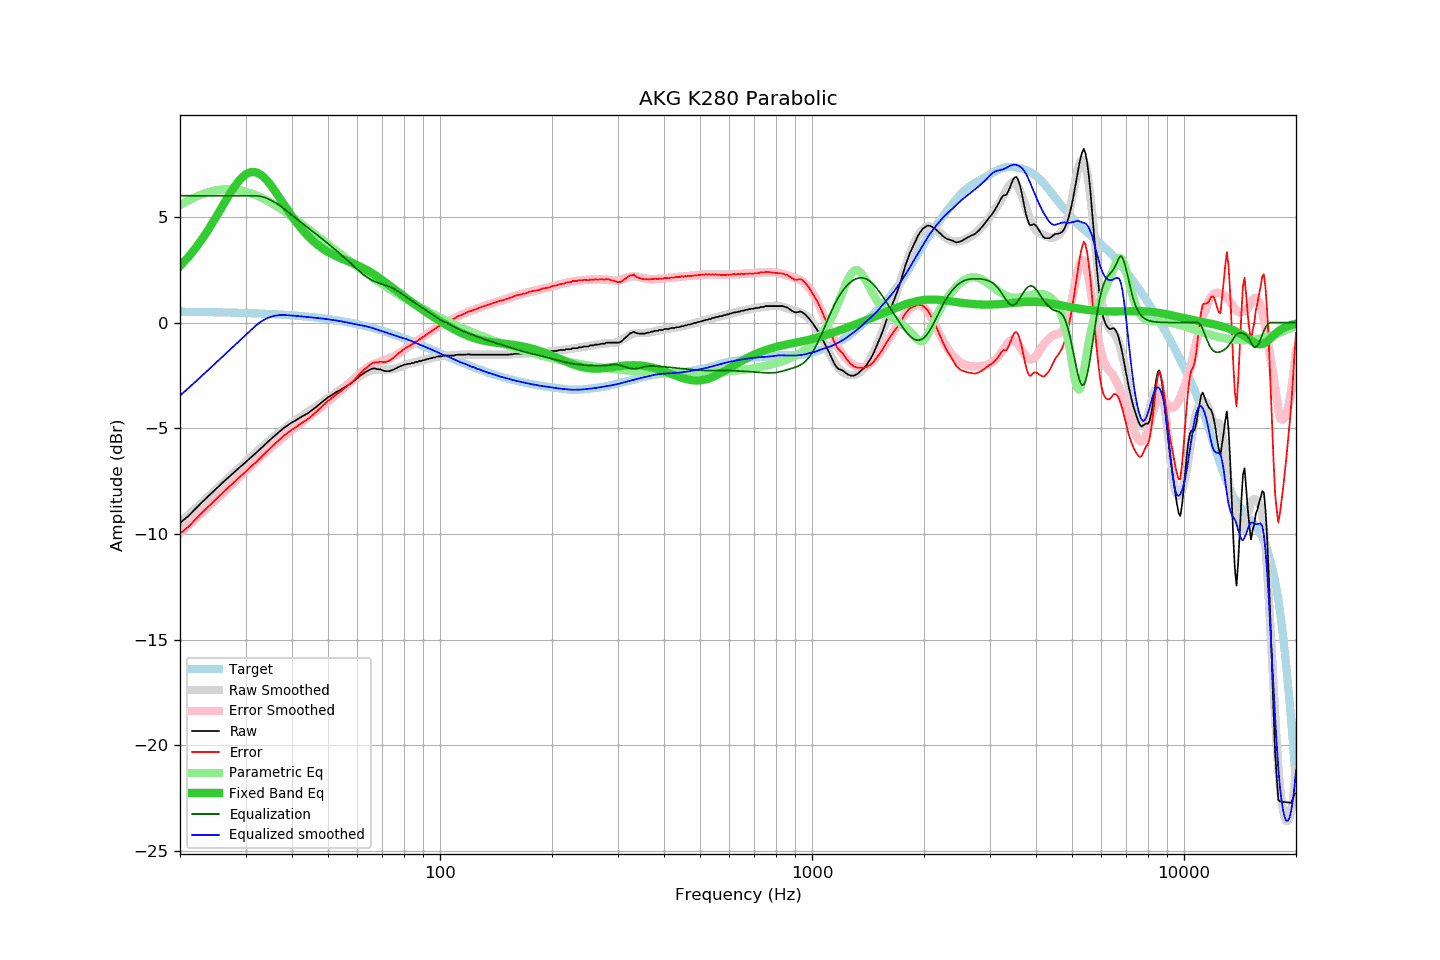

The table this chart was drawn from, first rows:
frequency, raw, error, smoothed, error_smoothed, equalization, parametric_eq, equalized_raw, equalized_smoothed, target
20, -9.47, -9.98, -9.46, -9.96, 6.00, 2.68, -3.47, -3.46, 0.51
21, -9.17, -9.68, -9.12, -9.62, 6.00, 3.08, -3.17, -3.12, 0.51
22, -8.81, -9.31, -8.80, -9.30, 6.00, 3.51, -2.81, -2.80, 0.50
23, -8.47, -8.97, -8.49, -8.98, 6.00, 3.98, -2.47, -2.49, 0.50
24, -8.16, -8.65, -8.19, -8.67, 6.00, 4.48, -2.16, -2.19, 0.49
25, -7.86, -8.35, -7.90, -8.37, 6.00, 4.99, -1.86, -1.90, 0.49
26, -7.58, -8.06, -7.61, -8.09, 6.00, 5.50, -1.58, -1.61, 0.48
27, -7.32, -7.80, -7.34, -7.81, 6.00, 5.99, -1.32, -1.34, 0.48
28, -7.07, -7.54, -7.08, -7.54, 6.00, 6.42, -1.07, -1.08, 0.47
29, -6.83, -7.29, -6.83, -7.28, 6.00, 6.77, -0.83, -0.83, 0.46
30, -6.61, -7.06, -6.59, -7.03, 6.00, 7.01, -0.61, -0.59, 0.45
31, -6.38, -6.82, -6.35, -6.79, 6.00, 7.12, -0.38, -0.35, 0.44
32, -6.17, -6.61, -6.14, -6.56, 6.00, 7.11, -0.17, -0.14, 0.44
33, -5.95, -6.38, -5.93, -6.34, 5.97, 6.99, 0.02, 0.04, 0.43
34, -5.73, -6.15, -5.73, -6.14, 5.90, 6.79, 0.17, 0.18, 0.42
35, -5.53, -5.94, -5.54, -5.94, 5.80, 6.52, 0.27, 0.27, 0.41
36, -5.34, -5.73, -5.36, -5.75, 5.68, 6.22, 0.34, 0.32, 0.39
37, -5.16, -5.54, -5.19, -5.57, 5.55, 5.91, 0.39, 0.36, 0.38
38, -4.99, -5.36, -5.04, -5.40, 5.40, 5.60, 0.41, 0.36, 0.37
39, -4.85, -5.21, -4.89, -5.23, 5.23, 5.31, 0.38, 0.35, 0.36
40, -4.72, -5.06, -4.75, -5.08, 5.08, 5.03, 0.36, 0.33, 0.34
41, -4.62, -4.95, -4.62, -4.93, 4.93, 4.77, 0.31, 0.32, 0.33
42, -4.50, -4.81, -4.49, -4.79, 4.79, 4.53, 0.29, 0.30, 0.31
43, -4.40, -4.70, -4.37, -4.65, 4.65, 4.32, 0.25, 0.28, 0.30
44, -4.30, -4.58, -4.25, -4.51, 4.51, 4.12, 0.21, 0.26, 0.28
45, -4.18, -4.44, -4.13, -4.38, 4.38, 3.95, 0.20, 0.25, 0.26
46, -4.05, -4.30, -4.02, -4.25, 4.25, 3.80, 0.20, 0.23, 0.25
47, -3.92, -4.15, -3.90, -4.12, 4.12, 3.66, 0.20, 0.21, 0.23
48, -3.78, -3.99, -3.79, -3.99, 3.99, 3.54, 0.21, 0.20, 0.21
49, -3.66, -3.85, -3.68, -3.86, 3.86, 3.43, 0.20, 0.18, 0.19
50, -3.53, -3.70, -3.58, -3.73, 3.73, 3.34, 0.20, 0.16, 0.17
51, -3.45, -3.60, -3.47, -3.61, 3.61, 3.25, 0.16, 0.13, 0.15
52, -3.34, -3.46, -3.37, -3.48, 3.48, 3.18, 0.14, 0.11, 0.12
53, -3.25, -3.35, -3.27, -3.36, 3.36, 3.11, 0.11, 0.09, 0.10
54, -3.18, -3.26, -3.17, -3.24, 3.24, 3.05, 0.06, 0.07, 0.08
55, -3.10, -3.15, -3.08, -3.11, 3.11, 2.99, 0.01, 0.04, 0.05
56, -3.01, -3.04, -2.98, -2.99, 2.99, 2.93, -0.02, 0.01, 0.03
57, -2.93, -2.93, -2.89, -2.87, 2.87, 2.88, -0.06, -0.02, 0.00
58, -2.84, -2.82, -2.79, -2.75, 2.75, 2.82, -0.09, -0.05, -0.02
59, -2.73, -2.68, -2.70, -2.63, 2.63, 2.77, -0.10, -0.07, -0.05
60, -2.63, -2.55, -2.61, -2.51, 2.51, 2.71, -0.12, -0.10, -0.08
61, -2.51, -2.40, -2.52, -2.40, 2.40, 2.65, -0.11, -0.12, -0.11
62, -2.43, -2.29, -2.44, -2.30, 2.30, 2.59, -0.13, -0.14, -0.14
63, -2.34, -2.17, -2.37, -2.20, 2.20, 2.52, -0.14, -0.17, -0.17
64, -2.28, -2.08, -2.32, -2.12, 2.12, 2.46, -0.16, -0.20, -0.20
65, -2.21, -1.98, -2.28, -2.05, 2.05, 2.39, -0.16, -0.23, -0.23
66, -2.17, -1.91, -2.25, -1.98, 1.98, 2.31, -0.19, -0.27, -0.26
67, -2.17, -1.88, -2.23, -1.93, 1.93, 2.24, -0.24, -0.30, -0.29
68, -2.21, -1.89, -2.23, -1.89, 1.89, 2.16, -0.32, -0.34, -0.32
69, -2.21, -1.85, -2.22, -1.85, 1.85, 2.08, -0.36, -0.38, -0.36
70, -2.25, -1.86, -2.23, -1.81, 1.81, 2.01, -0.44, -0.42, -0.39
71, -2.29, -1.87, -2.23, -1.78, 1.78, 1.93, -0.51, -0.45, -0.42
72, -2.30, -1.84, -2.23, -1.74, 1.74, 1.85, -0.56, -0.49, -0.46
73, -2.30, -1.81, -2.22, -1.70, 1.70, 1.77, -0.60, -0.52, -0.49
74, -2.26, -1.73, -2.21, -1.66, 1.66, 1.69, -0.60, -0.56, -0.53
75, -2.23, -1.67, -2.20, -1.61, 1.61, 1.61, -0.62, -0.59, -0.56
76, -2.17, -1.57, -2.17, -1.55, 1.55, 1.53, -0.62, -0.62, -0.60
77, -2.12, -1.49, -2.14, -1.49, 1.49, 1.46, -0.63, -0.65, -0.63
78, -2.07, -1.40, -2.11, -1.42, 1.42, 1.38, -0.65, -0.68, -0.67
79, -2.04, -1.34, -2.07, -1.35, 1.35, 1.31, -0.69, -0.72, -0.70
... 553 more rows
